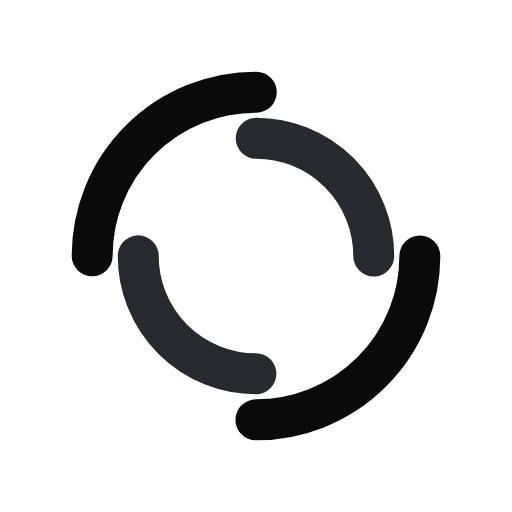
t = 0.00 s
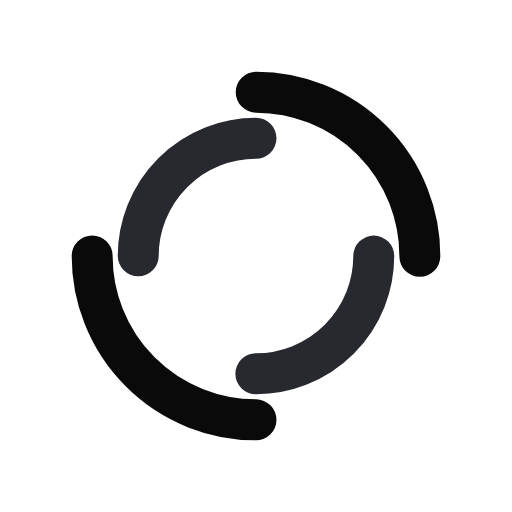
t = 0.25 s
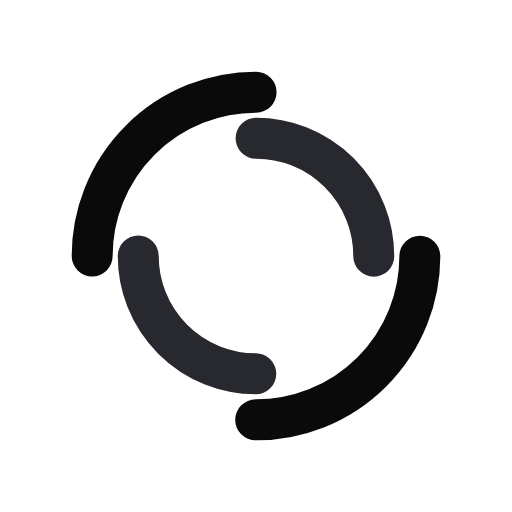
t = 0.50 s
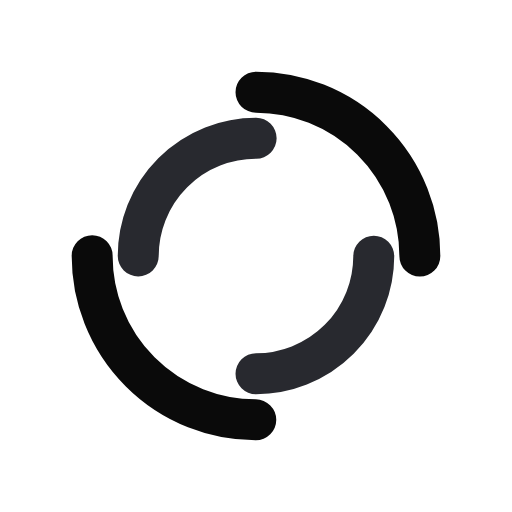
t = 0.75 s

The animated SVG that drew these frames (rendered in a browser with its animation timeline set to each time). Animation: 2 SMIL elements (animateTransform=2); one cycle of 1.00 s, repeats indefinitely.

<?xml version="1.0" encoding="utf-8"?>
<svg xmlns="http://www.w3.org/2000/svg" xmlns:xlink="http://www.w3.org/1999/xlink" style="margin: auto; background: rgba(0, 0, 0, 0) none repeat scroll 0% 0%; display: block; shape-rendering: auto;" width="200px" height="200px" viewBox="0 0 100 100" preserveAspectRatio="xMidYMid">
<circle cx="50" cy="50" r="32" stroke-width="8" stroke="#0a0a0a" stroke-dasharray="50.26548245743669 50.26548245743669" fill="none" stroke-linecap="round">
  <animateTransform attributeName="transform" type="rotate" dur="1s" repeatCount="indefinite" keyTimes="0;1" values="0 50 50;360 50 50"></animateTransform>
</circle>
<circle cx="50" cy="50" r="23" stroke-width="8" stroke="#28292f" stroke-dasharray="36.12831551628262 36.12831551628262" stroke-dashoffset="36.12831551628262" fill="none" stroke-linecap="round">
  <animateTransform attributeName="transform" type="rotate" dur="1s" repeatCount="indefinite" keyTimes="0;1" values="0 50 50;-360 50 50"></animateTransform>
</circle>
<!-- [ldio] generated by https://loading.io/ --></svg>